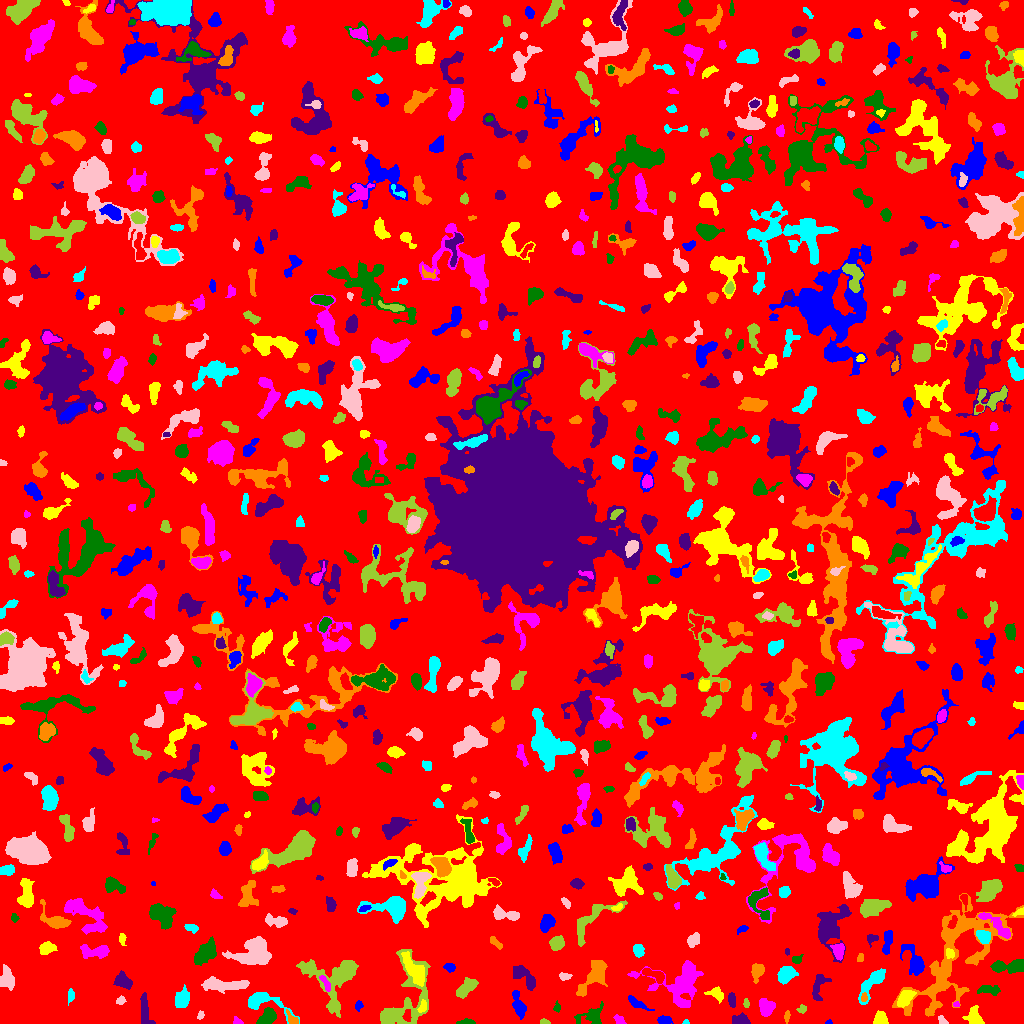

The file beside this chart, header and first rows:
ID, X, Y, A, B, theta, total_flux, mu_max, mu_median, mu_mean, R_fwhm, R_e, R10, R90, x_start, x_end, y_start, y_end, area, greylevel
0, 518.4, 507.4, 297, 295.5, 0.7162, 1096869, 9.0, 1.0, 1.398, 64.94, 223.9, 86.15, 371.8, 0, 1023, 0, 1023, 784678, 1.398
1, 828.8, 1.25, 1.739, 1.111, 0.1524, 68.0, 4.0, 2.0, 2.345, 2.646, 1.693, 0.5642, 2.585, 825, 832, 0, 4, 29, 5.345
2, 880.3, 4.509, 3.212, 3.053, 1.563, 646.0, 9.0, 4.0, 4.037, 4.687, 3.868, 1.493, 6.024, 873, 888, 0, 13, 160, 7.037
3, 237, 2.084, 2.225, 1.459, -0.8228, 83.0, 4.0, 1.0, 1.407, 2.646, 2.034, 0.7979, 3.432, 233, 243, 0, 7, 59, 5.407
4, 464.7, 1.157, 3.562, 1.12, 0.03202, 127.0, 6.0, 1.0, 1.549, 2.523, 2.257, 0.7979, 3.909, 456, 475, 0, 5, 82, 5.549
5, 144.6, 12.68, 8.239, 2.32, -1.457, 617.0, 6.0, 2.0, 2.448, 5.809, 4.886, 1.871, 7.756, 140, 155, 0, 31, 252, 5.448
6, 292.4, 3.556, 3.542, 1.933, -0.8363, 257.0, 5.0, 2.0, 2.471, 3.742, 2.932, 1.262, 4.72, 286, 298, 0, 14, 104, 7.471
7, 686, 1.121, 1.312, 1.04, 0.4395, 33.0, 3.0, 1.0, 1.138, 1.693, 1.382, 0.5642, 2.257, 682, 689, 0, 4, 29, 5.138
8, 941.7, 3.099, 2.672, 1.7, -0.8759, 162.0, 4.0, 3.0, 2.418, 3.949, 2.585, 1.128, 3.827, 938, 948, 0, 8, 67, 6.418
9, 544.4, 1.112, 2.019, 1.061, -0.05085, 116.0, 8.0, 2.0, 2.367, 2.111, 1.693, 0.5642, 2.877, 540, 550, 0, 5, 49, 6.367
10, 2.64, 3.5, 1.808, 1.473, 0.0, 50.0, 2.0, 1.0, 1.042, 3.478, 1.954, 0.7979, 3.192, 0, 6, 0, 6, 48, 5.042
11, 664.3, 3.5, 3.296, 1.823, -6.031330299718055e-14, 220.0, 4.0, 2.0, 1.947, 4.652, 3.192, 1.262, 4.886, 657, 673, 0, 8, 113, 5.947
12, 974, 6.316, 4.253, 3.24, -1.17, 490.0, 6.0, 2.0, 2.149, 5.441, 4.442, 1.693, 6.887, 962, 984, 0, 18, 228, 6.149
13, 619.2, 3.57, 3.333, 1.986, -0.6172, 121.0, 3.0, 1.0, 1.424, 3.338, 2.985, 1.128, 4.72, 613, 626, 0, 9, 85, 5.424
14, 592.4, 6.685, 5.531, 3.66, 0.2124, 333.0, 5.0, 1.0, 1.16, 3.385, 4.107, 1.382, 6.933, 574, 603, 0, 22, 287, 5.16
15, 740.7, 3.271, 4.082, 2.392, -0.1056, 568.0, 7.0, 3.0, 3.572, 4.754, 3.827, 1.596, 6.024, 732, 750, 0, 11, 159, 6.572
16, 786.8, 7.309, 2.325, 1.26, 1.315, 55.0, 2.0, 1.0, 0.873, 3.7, 2.185, 0.7979, 3.432, 784, 790, 0, 13, 63, 4.873
17, 262.9, 21.29, 13.04, 4.983, -0.2525, 1107, 8.0, 2.0, 2.617, 5.109, 6.206, 2.185, 9.997, 248, 299, 0, 31, 423, 5.617
18, 200.4, 7.923, 1.924, 1.225, 0.9828, 65.0, 4.0, 1.0, 1.226, 2.585, 1.871, 0.5642, 2.985, 197, 204, 4, 13, 53, 6.226
19, 802, 14.6, 1.948, 1.581, -0.2762, 73.0, 3.0, 1.0, 1.074, 2.523, 2.185, 0.7979, 3.523, 796, 806, 10, 19, 68, 5.074
20, 407, 7.673, 3.014, 1.943, 1.48, 156.0, 4.0, 2.0, 1.773, 3.909, 2.985, 0.9772, 4.754, 402, 411, 2, 14, 88, 9.773
21, 636.5, 19.55, 5.36, 1.637, -0.4965, 194.0, 4.0, 1.0, 1.205, 4.029, 3.192, 1.128, 5.382, 628, 654, 13, 28, 161, 5.205
22, 422.2, 16.22, 3.319, 1.752, 1.219, 223.0, 6.0, 2.0, 2.534, 3.192, 2.821, 0.9772, 4.618, 417, 426, 11, 24, 88, 8.534
23, 766.3, 16.46, 3.987, 3.831, 1.355, 747.0, 7.0, 3.0, 3.179, 5.642, 4.951, 1.871, 7.485, 759, 775, 7, 25, 235, 6.179
24, 267.6, 6.871, 5.105, 3.387, 0.7558, 1398, 11.0, 6.0, 5.949, 6.747, 5.171, 2.034, 7.695, 256, 276, 0, 16, 235, 7.949
25, 732, 23.24, 3.345, 1.642, -1.389, 143.0, 3.0, 1.0, 1.362, 3.785, 3.038, 1.128, 4.754, 728, 735, 16, 31, 105, 5.362
26, 934.1, 16.61, 3.907, 1.641, 0.6896, 123.0, 3.0, 2.0, 1.557, 3.568, 2.932, 1.128, 4.478, 928, 940, 9, 21, 79, 6.557
27, 70.67, 28.02, 3.541, 1.547, 1.5, 163.0, 4.0, 2.0, 1.918, 3.989, 2.877, 1.128, 4.618, 68, 74, 18, 35, 85, 5.918
28, 120.8, 23.69, 2.128, 1.546, 0.6415, 72.0, 4.0, 1.0, 1.029, 2.326, 2.111, 0.5642, 3.568, 116, 126, 19, 28, 70, 5.029
29, 746.3, 19.93, 2.255, 1.393, -1.466, 112.0, 4.0, 2.0, 2.154, 3.432, 2.257, 0.7979, 3.432, 743, 749, 16, 25, 52, 6.154
30, 15.75, 16.35, 3.776, 2.045, 0.04754, 250.0, 5.0, 1.0, 1.761, 3.7, 3.241, 1.128, 5.293, 8, 23, 12, 23, 142, 5.761
31, 358.6, 17.78, 2.449, 1.83, 1.422, 137.0, 4.0, 2.0, 1.986, 3.827, 2.646, 0.9772, 4.146, 355, 363, 12, 23, 69, 4.986
32, 716.5, 29.86, 4.069, 2.852, -0.4897, 462.0, 7.0, 2.5, 2.888, 4.107, 3.785, 1.493, 6.103, 704, 723, 20, 37, 160, 5.888
33, 956.4, 18.96, 1.688, 1.306, -0.1488, 71.0, 3.0, 2.0, 2.029, 2.821, 1.871, 0.7979, 2.877, 953, 959, 17, 22, 35, 7.029
34, 557, 15.48, 2.492, 1.606, -1.456, 92.0, 4.0, 1.0, 1.533, 2.706, 2.111, 0.7979, 3.7, 553, 560, 11, 23, 60, 5.533
35, 818, 36.19, 7.823, 3.081, 1.22, 186.0, 3.0, 1.0, 0.7686, 2.394, 4.687, 1.382, 6.77, 812, 831, 23, 49, 242, 5.769
36, 864, 25.73, 2.138, 1.305, 1.477, 63.0, 3.0, 1.0, 1.145, 2.394, 2.034, 0.7979, 3.241, 861, 867, 22, 31, 55, 8.145
37, 181.7, 24.32, 4.976, 2.989, 1.263, 1047, 8.0, 4.0, 4.222, 7.001, 4.918, 2.034, 7.464, 175, 189, 16, 39, 248, 7.222
38, 223, 38.67, 12.58, 2.796, -0.01901, 1431, 8.0, 3.0, 3.111, 7.527, 6.77, 2.585, 10.46, 201, 249, 30, 47, 460, 6.111
39, 466.7, 36.25, 5.98, 2.752, 0.7453, 983.0, 10.0, 3.0, 3.614, 5.293, 4.983, 1.871, 7.959, 456, 478, 25, 46, 272, 6.614
40, 1020, 26.7, 6.11, 2.108, 1.533, 578.0, 7.0, 2.0, 2.792, 4.514, 3.989, 1.596, 6.699, 1014, 1023, 14, 44, 207, 6.792
41, 518.4, 18.33, 6.851, 2.514, -1.272, 646.0, 6.0, 2.0, 2.553, 6.103, 4.951, 1.871, 7.715, 512, 526, 4, 33, 253, 5.553
42, 905.1, 25.35, 4.702, 2.826, 0.8444, 938.0, 11.0, 4.0, 4.132, 4.442, 4.618, 1.693, 7.334, 897, 916, 16, 33, 227, 9.132
43, 325.2, 40.57, 5.047, 1.648, -1.072, 359.0, 6.0, 3.0, 3.387, 5.109, 3.478, 1.262, 5.232, 319, 330, 32, 48, 106, 8.387
44, 989.4, 33.45, 5.552, 2.155, -0.0664, 414.0, 5.0, 2.0, 2.326, 4.82, 4.107, 1.596, 6.507, 977, 1000, 28, 38, 178, 5.326
45, 122.5, 43.21, 4.528, 3.208, -0.7564, 639.0, 8.0, 3.0, 2.878, 4.687, 4.514, 1.693, 7.269, 113, 132, 34, 53, 222, 5.878
46, 756.8, 52.15, 4.054, 2.848, 1.363, 577.0, 7.0, 3.0, 3.086, 4.853, 4.107, 1.596, 6.58, 751, 764, 40, 60, 187, 6.086
47, 872.8, 41.24, 10.39, 3.344, 0.915, 1116, 8.0, 2.5, 2.968, 5.944, 5.726, 2.034, 9.441, 858, 885, 19, 55, 376, 5.968
48, 564.4, 47.05, 2.697, 1.796, 0.02015, 127.0, 3.0, 1.0, 1.53, 3.478, 2.706, 1.128, 4.37, 559, 572, 43, 51, 83, 6.53
49, 336, 42.95, 14.85, 11.22, 1.247, 4251, 10.0, 4.0, 4.221, 10.67, 9.901, 3.949, 15.83, 296, 358, 6, 64, 1007, 6.221
50, 655.3, 47.96, 6.299, 2.266, -0.4288, 626.0, 10.0, 3.0, 3.277, 3.7, 4.107, 1.493, 6.58, 642, 664, 40, 55, 191, 8.277
51, 449.5, 56, 2.676, 2.129, -0.206, 282.0, 7.0, 3.0, 3.099, 3.338, 3.038, 1.128, 4.72, 443, 455, 51, 60, 91, 6.099
52, 415.2, 52.2, 8.822, 3.253, -0.9649, 1320, 9.0, 2.0, 3.135, 6.05, 5.809, 2.185, 9.837, 401, 424, 37, 72, 421, 9.135
53, 679.9, 40.67, 14.96, 11.85, -0.01899, 2398, 6.0, 2.0, 2.26, 10.76, 10.05, 3.7, 16.01, 627, 703, 16, 63, 1061, 5.26
54, 1012, 57.25, 8.724, 2.627, 0.06128, 866.0, 7.0, 2.0, 2.481, 5.499, 4.951, 1.954, 8.195, 990, 1023, 50, 64, 349, 6.481
55, 525.2, 45.83, 8.224, 3.275, -0.7817, 690.0, 5.0, 2.0, 2.19, 6.18, 5.557, 2.034, 8.795, 513, 535, 33, 58, 315, 5.19
56, 594.3, 47.62, 10.28, 4.819, 0.9613, 1380, 5.0, 2.0, 2.722, 8.956, 7.378, 2.932, 11.38, 576, 607, 27, 63, 507, 5.722
57, 785.8, 48.91, 4.664, 3.528, 0.5758, 1178, 10.0, 4.0, 4.496, 6.257, 5.078, 2.034, 7.899, 777, 798, 39, 57, 262, 7.496
58, 6.743, 45.19, 5.384, 3.312, -1.428, 781.0, 5.0, 3.0, 2.947, 7.047, 5.202, 2.185, 7.939, 0, 14, 33, 59, 265, 5.947
59, 308.2, 56.4, 3.644, 2.326, -0.003088, 188.0, 4.0, 2.0, 1.694, 4.222, 3.192, 1.262, 5.202, 300, 313, 51, 61, 111, 6.694
... 786 more rows
